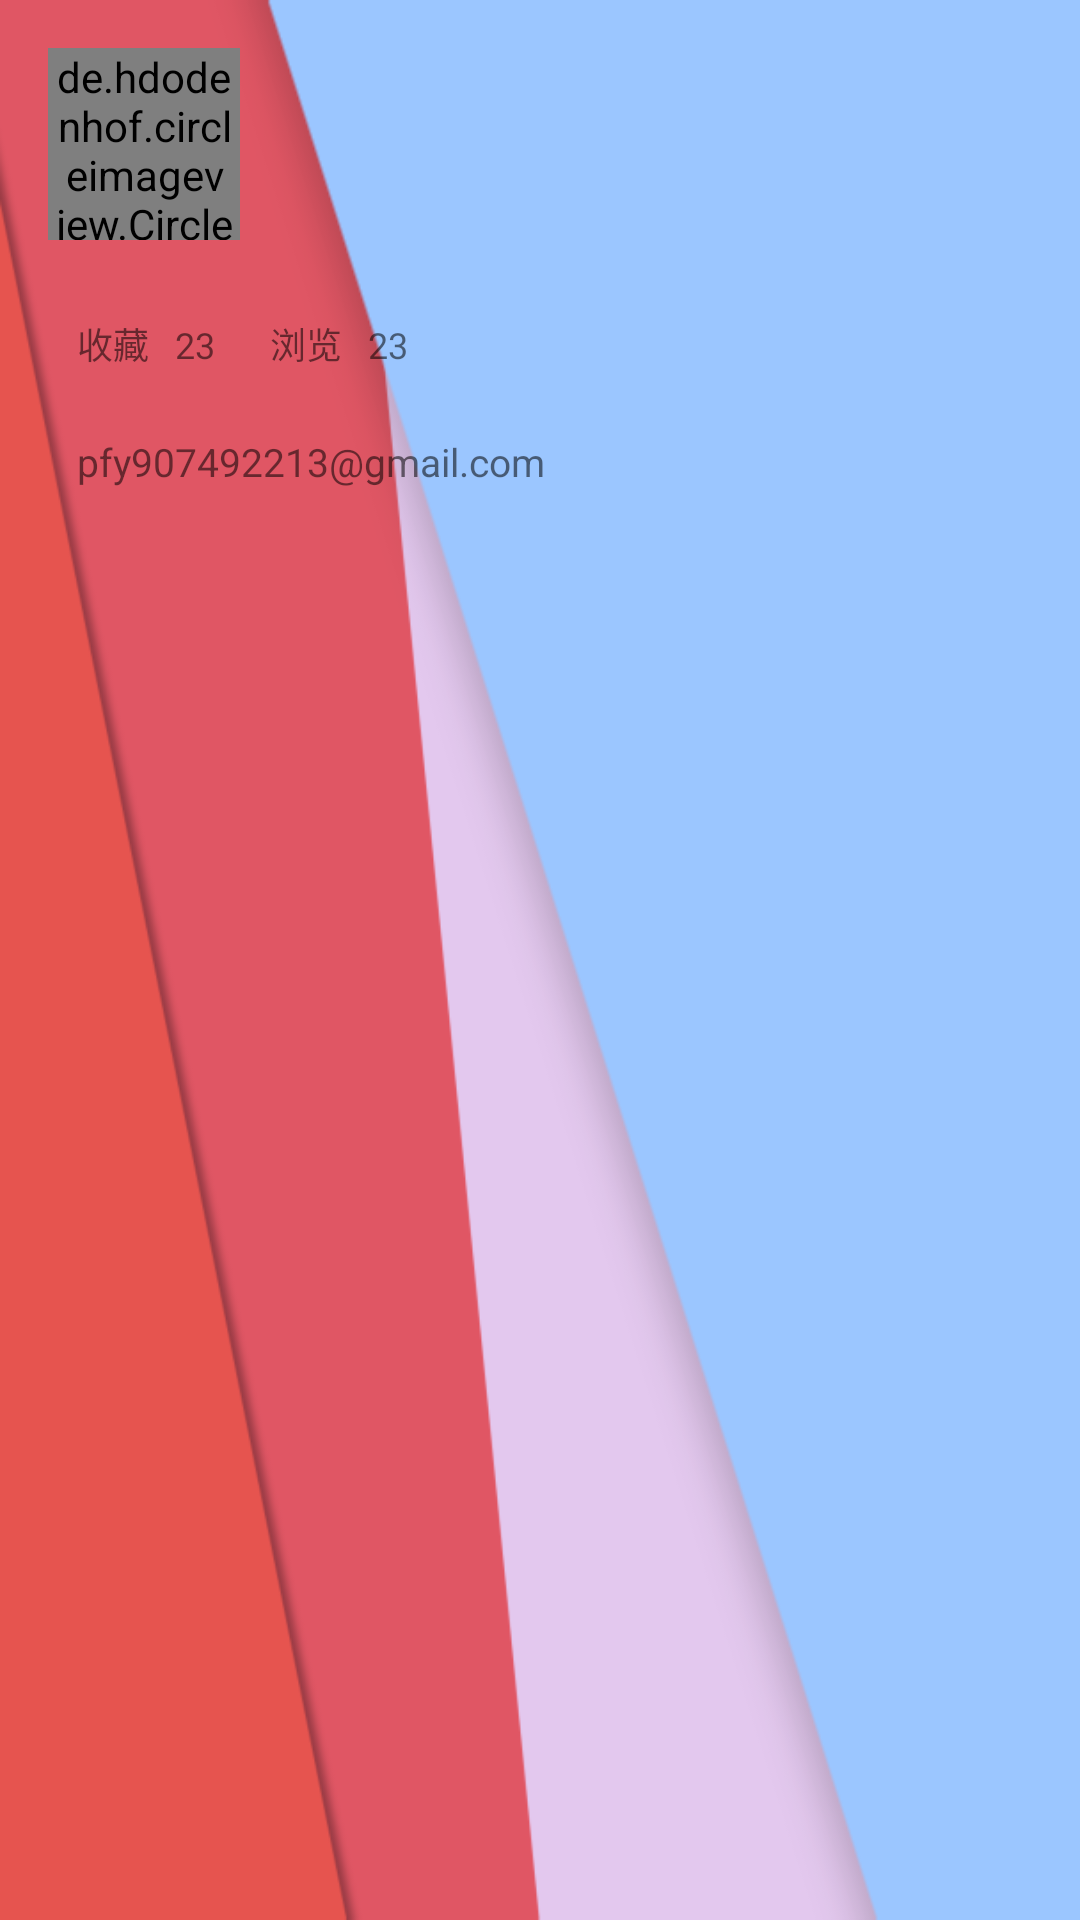

Write the Android layout XML for this screen, with the resource values it uses.
<!-- AndroidManifest.xml: application theme AppTheme -->
<!-- res/layout/navigation_header.xml -->
<?xml version="1.0" encoding="utf-8"?>
<RelativeLayout xmlns:android="http://schemas.android.com/apk/res/android"
    android:orientation="vertical" android:layout_width="match_parent"
    android:layout_height="171.5dp"
    android:background="@drawable/bg">

    <de.hdodenhof.circleimageview.CircleImageView
        android:id="@+id/user_image"
        android:src="@drawable/head_image"
        android:layout_margin="16dp"
        android:layout_width="64dp"
        android:layout_height="64dp" />

    <LinearLayout
        android:id="@+id/item_layout"
        android:layout_marginLeft="25.5dp"
        android:layout_marginTop="9.5dp"
        android:layout_below="@id/user_image"
        android:layout_width="wrap_content"
        android:layout_height="wrap_content"
        android:orientation="horizontal">

        <TextView
            android:layout_width="wrap_content"
            android:layout_height="wrap_content"
            android:text="收藏"
            android:textSize="12sp"/>

        <TextView
            android:id="@+id/collect_num"
            android:layout_width="wrap_content"
            android:layout_height="wrap_content"
            android:layout_marginLeft="8.5dp"
            android:textSize="12sp"
            android:text="23"/>

        <LinearLayout
            android:layout_width="1dp"
            android:layout_height="match_parent"
            android:layout_marginLeft="8.5dp"
            android:layout_marginRight="8.5dp"/>

        <TextView
            android:layout_width="wrap_content"
            android:layout_height="wrap_content"
            android:text="浏览"
            android:textSize="12sp"/>

        <TextView
            android:id="@+id/browse_num"
            android:layout_width="wrap_content"
            android:layout_height="wrap_content"
            android:layout_marginLeft="8.5dp"
            android:textSize="12sp"
            android:text="23"/>

    </LinearLayout>

    <TextView
        android:id="@+id/user_name"
        android:layout_below="@id/item_layout"
        android:layout_width="wrap_content"
        android:layout_height="wrap_content"
        android:layout_marginLeft="25.5dp"
        android:layout_marginTop="21.5dp"
        android:textSize="13sp"
        android:text="pfy907492213@gmail.com"/>

</RelativeLayout>
<!-- resources referenced by this layout -->
<resources>
  <!-- drawable bg: png bitmap (drawable, 8067 bytes) -->
  <!-- drawable head_image: png bitmap (drawable, 35530 bytes) -->
  <style name="AppTheme" parent="Theme.AppCompat.DayNight.NoActionBar">
          
          <item name="colorPrimary">#0555ff</item>
          <item name="colorPrimaryDark">@color/colorPrimaryDark</item>
          <item name="colorAccent">@color/colorAccent</item>
      </style>
  <!-- not gathered from this repository: default colours our renderer supplied (Android Studio template values) -->
  <color name="colorPrimaryDark">#FF3700B3</color>
  <color name="colorAccent">#FF03DAC5</color>
</resources>
